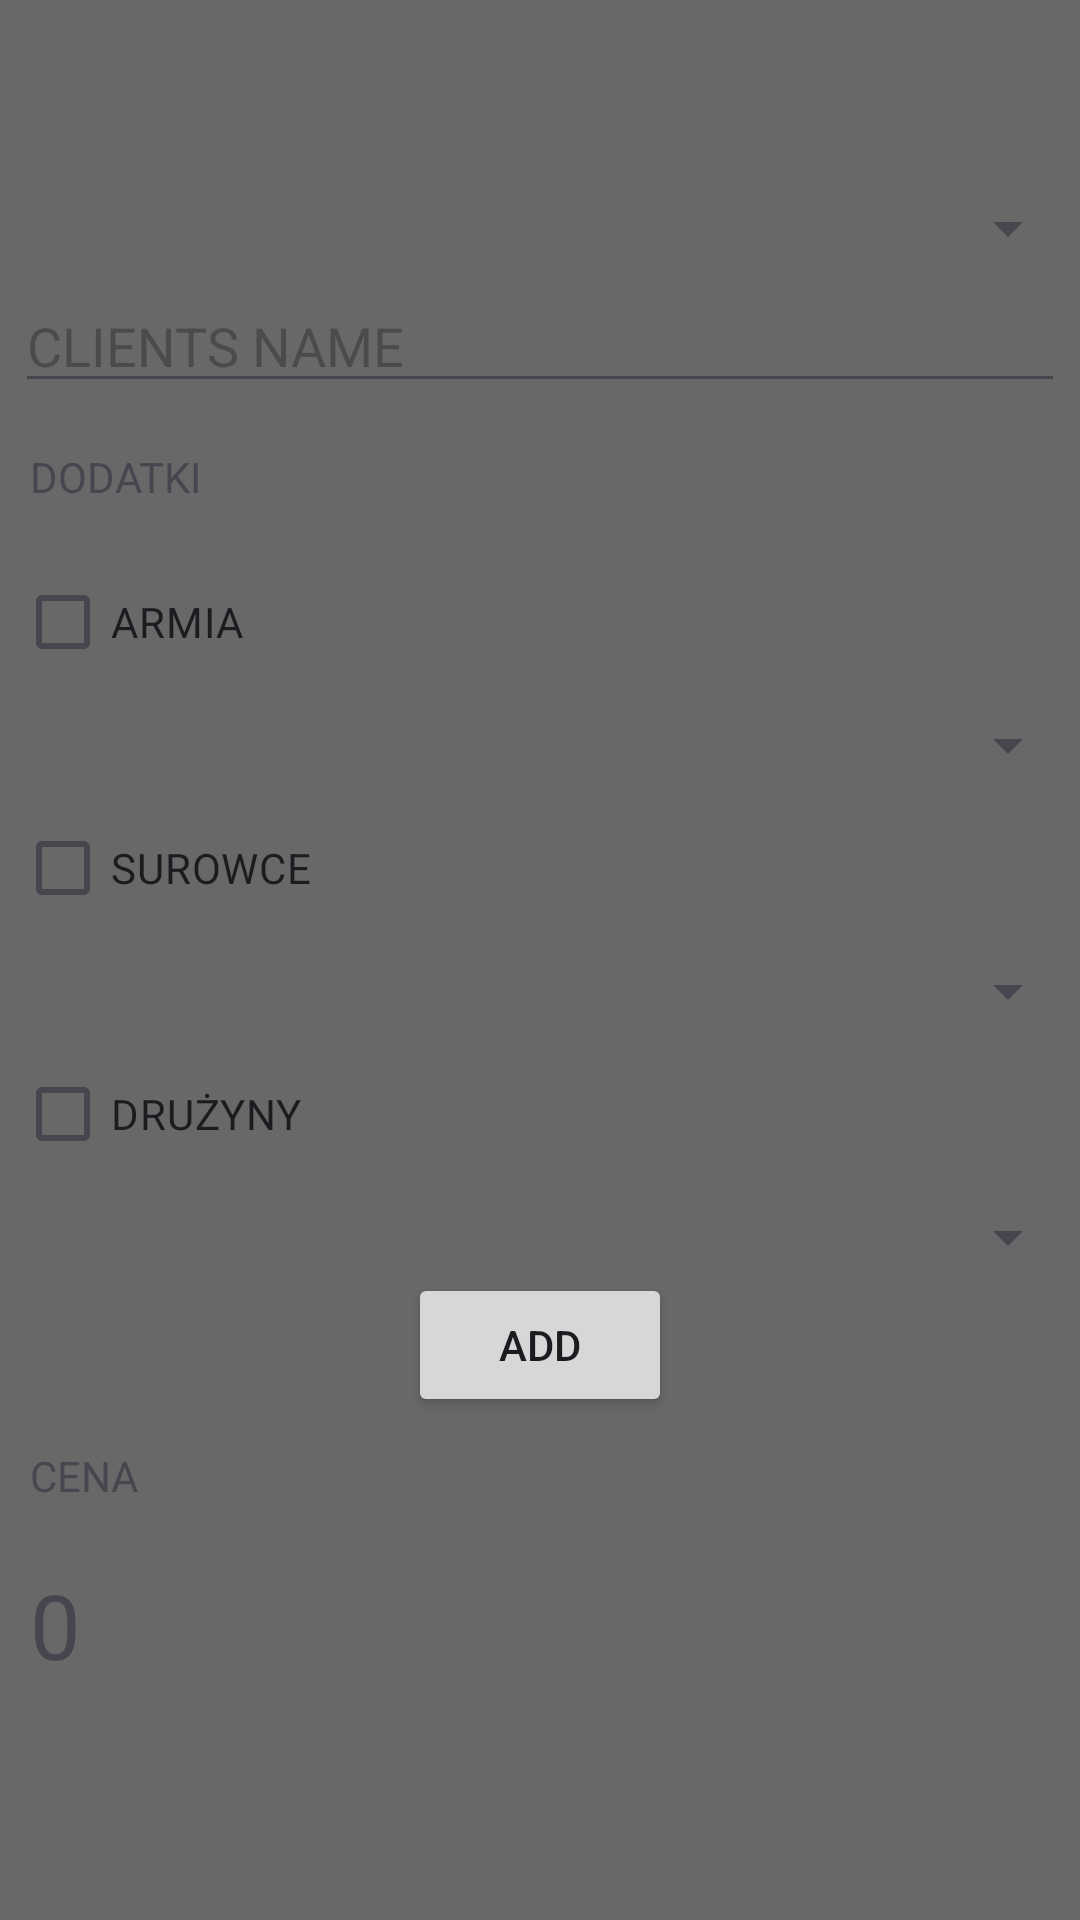

This screen was rendered from an Android layout file. Write that file and the resources it references.
<!-- AndroidManifest.xml: application theme Theme.Kalifornia -->
<!-- res/layout/activity_main.xml -->
<?xml version="1.0" encoding="utf-8"?>
<RelativeLayout xmlns:android="http://schemas.android.com/apk/res/android"
    xmlns:app="http://schemas.android.com/apk/res-auto"
    xmlns:tools="http://schemas.android.com/tools"
    android:id="@+id/main"
    android:layout_width="match_parent"
    android:layout_height="match_parent"
    tools:context=".MainActivity"
    android:background="@color/bg">
    <com.google.android.material.appbar.MaterialToolbar
        android:id="@+id/toolbar"
        android:layout_width="match_parent"
        android:layout_height="?attr/actionBarSize"/>
    
    
    <ScrollView
        android:layout_below="@id/toolbar"
        android:layout_width="match_parent"
        android:layout_height="match_parent">
        
        
        <RelativeLayout
            android:layout_width="match_parent"
            android:layout_height="wrap_content">

            <Spinner
                android:id="@+id/spinner"
                android:layout_width="match_parent"
                android:layout_height="wrap_content"/>

            <EditText
                android:id="@+id/client_name"
                android:layout_width="match_parent"
                android:layout_height="wrap_content"
                android:layout_below="@id/spinner"
                android:hint="CLIENTS NAME"
                android:layout_margin="5dp"/>

            <TextView
                android:id="@+id/extras"
                android:layout_width="wrap_content"
                android:layout_height="wrap_content"
                android:text="DODATKI"
                android:layout_below="@id/client_name"
                android:layout_margin="10dp"/>

            <CheckBox
                android:id="@+id/checkbox_army"
                android:layout_width="wrap_content"
                android:layout_height="wrap_content"
                android:text="ARMIA"
                android:layout_below="@id/extras"
                android:layout_margin="5dp"/>

            <Spinner
                android:id="@+id/army_spinner"
                android:layout_width="match_parent"
                android:layout_height="wrap_content"
                android:textSize="5sp"
                android:layout_below="@id/checkbox_army"/>

            <CheckBox
                android:id="@+id/checkbox_minerals"
                android:layout_width="wrap_content"
                android:layout_height="wrap_content"
                android:text="SUROWCE"
                android:layout_below="@id/army_spinner"
                android:layout_margin="5dp"/>

            <Spinner
                android:id="@+id/minerals_spinner"
                android:layout_width="match_parent"
                android:layout_height="wrap_content"
                android:textSize="5sp"
                android:layout_below="@id/checkbox_minerals"/>

            <CheckBox
                android:id="@+id/checkbox_teams"
                android:layout_width="wrap_content"
                android:layout_height="wrap_content"
                android:text="DRUŻYNY"
                android:layout_below="@id/minerals_spinner"
                android:layout_margin="5dp"/>

            <Spinner
                android:id="@+id/teams_spinner"
                android:layout_width="match_parent"
                android:layout_height="wrap_content"
                android:textSize="5sp"
                android:layout_below="@id/checkbox_teams"/>

            <Button
                android:id="@+id/add_order_btn"
                android:layout_width="wrap_content"
                android:layout_height="wrap_content"
                android:layout_below="@id/teams_spinner"
                android:layout_centerHorizontal="true"
                android:text="ADD"/>

            <TextView
                android:id="@+id/price"
                android:layout_width="wrap_content"
                android:layout_height="wrap_content"
                android:text="CENA"
                android:layout_below="@id/add_order_btn"
                android:layout_margin="10dp"/>

            <TextView
                android:id="@+id/priceTag"
                android:layout_width="wrap_content"
                android:layout_height="wrap_content"
                android:text="0"
                android:layout_below="@id/price"
                android:layout_margin="10dp"
                android:textSize="30dp"/>




        </RelativeLayout>
        
        
    </ScrollView>



</RelativeLayout>
<!-- resources referenced by this layout -->
<resources>
  <color name="bg">#686868</color>
  <style name="Theme.Kalifornia" parent="Base.Theme.Kalifornia" />
  <style name="Base.Theme.Kalifornia" parent="Theme.Material3.DayNight.NoActionBar">
          
          
      </style>
</resources>
